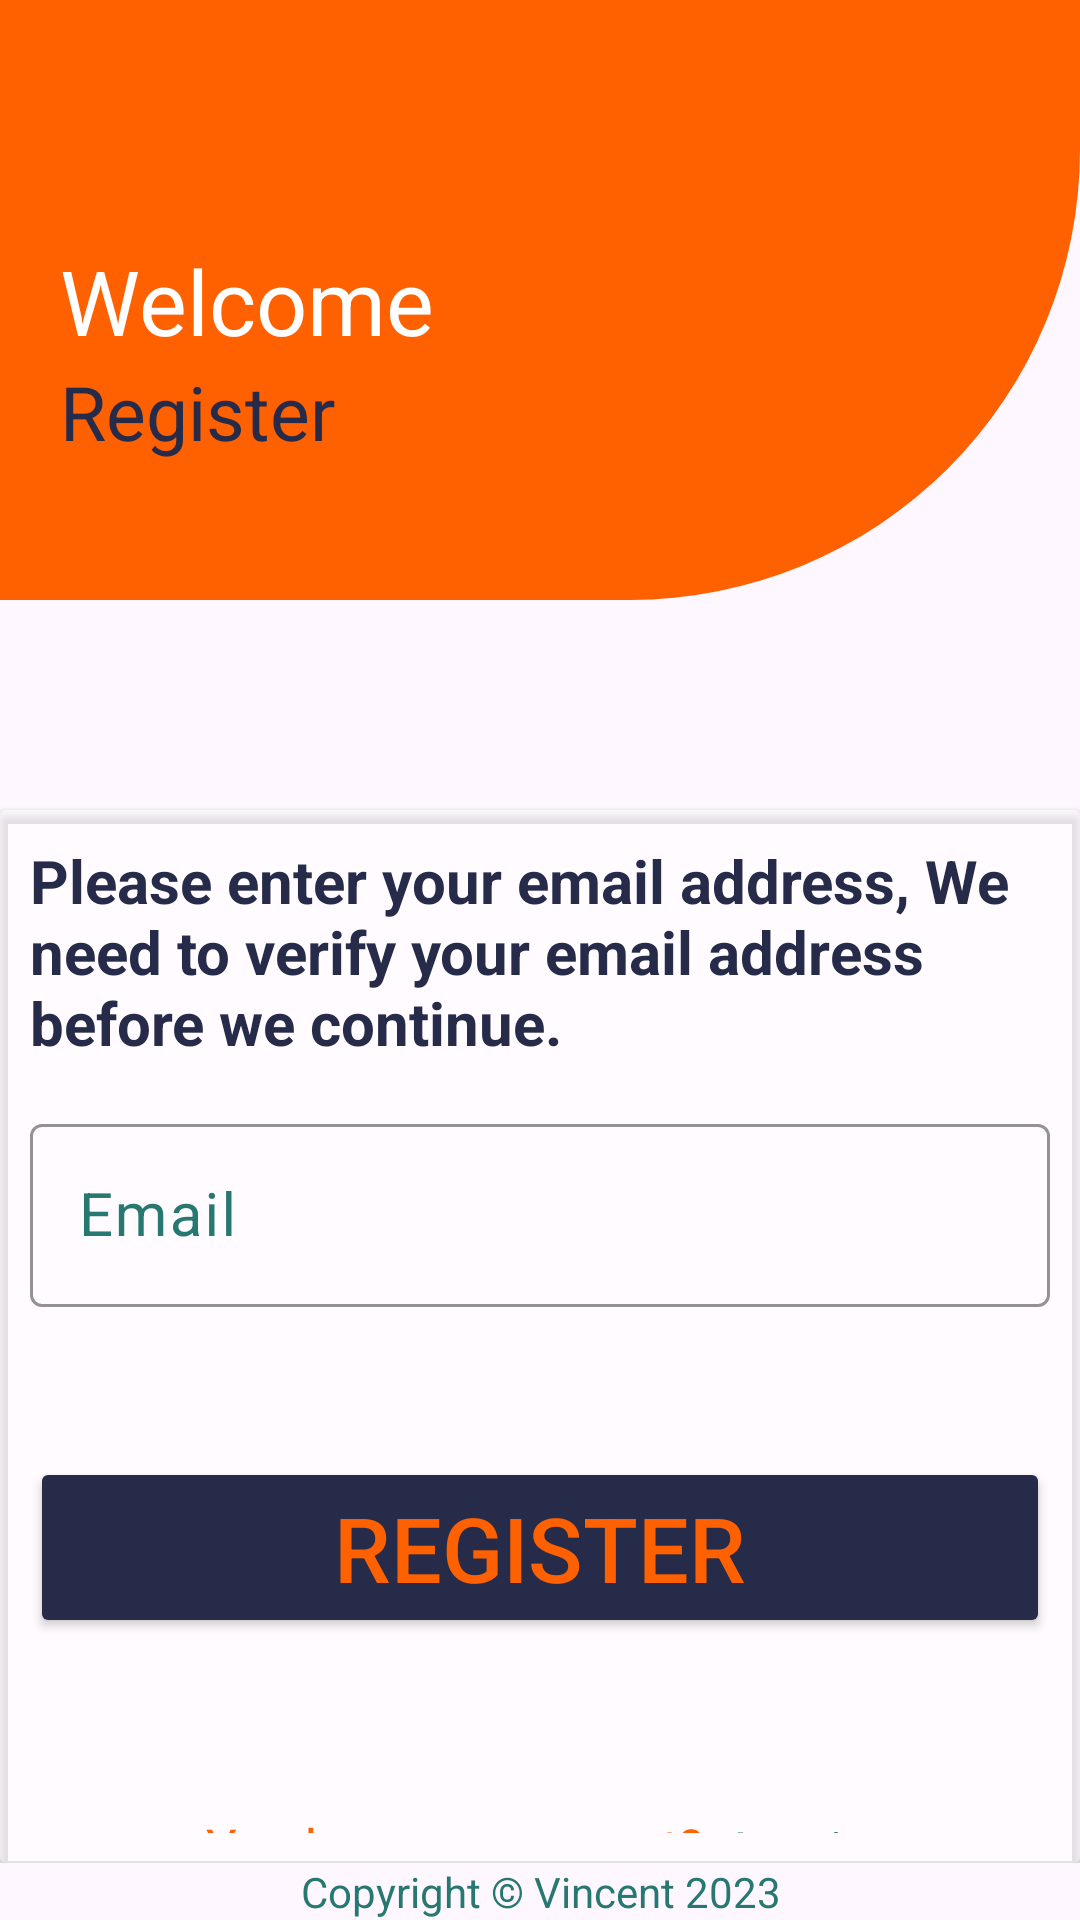

Android layout source for this screen:
<!-- AndroidManifest.xml: application theme Theme.EventPulse -->
<!-- res/layout/activity_email_verification.xml -->
<?xml version="1.0" encoding="utf-8"?>
<androidx.constraintlayout.widget.ConstraintLayout xmlns:android="http://schemas.android.com/apk/res/android"
    xmlns:app="http://schemas.android.com/apk/res-auto"
    xmlns:tools="http://schemas.android.com/tools"
    android:layout_width="match_parent"
    android:layout_height="match_parent"
    android:background="@drawable/background_white"
    tools:context=".Activities.EmailVerification">

    <LinearLayout
        android:id="@+id/linearLayout"
        android:layout_width="match_parent"
        android:layout_height="200sp"
        android:background="@drawable/login_shape"
        android:orientation="vertical"
        android:padding="20sp"
        app:layout_constraintEnd_toEndOf="parent"
        app:layout_constraintStart_toStartOf="parent"
        app:layout_constraintTop_toTopOf="parent">

        <TextView
            android:layout_width="match_parent"
            android:layout_height="wrap_content"
            android:layout_marginTop="60sp"
            android:text="Welcome"
            android:textColor="@color/white"
            android:textSize="30sp" />

        <TextView
            android:layout_width="match_parent"
            android:layout_height="wrap_content"
            android:layout_alignParentBottom="true"
            android:text="Register"
            android:textColor="@color/blue"
            android:textSize="25sp" />
    </LinearLayout>

    <LinearLayout
        android:id="@+id/linearLayout2"
        android:layout_width="match_parent"
        android:layout_height="0dp"
        app:layout_constraintBottom_toTopOf="@+id/textView"
        app:layout_constraintTop_toBottomOf="@+id/linearLayout"
        android:orientation="vertical">

        <androidx.cardview.widget.CardView
            android:layout_width="match_parent"
            android:layout_height="wrap_content"
            android:layout_marginTop="70dp"
            app:cardBackgroundColor="#66FFFFFF">
            <LinearLayout
                android:layout_width="match_parent"
                android:layout_height="match_parent"
                android:padding="10dp"
                android:orientation="vertical">
                <TextView
                    android:layout_width="match_parent"
                    android:layout_height="wrap_content"
                    android:textColor="@color/blue"
                    android:textSize="20sp"
                    android:text="Please enter your email address, We need to verify your email address before we continue."
                    android:textStyle="bold"/>


                <com.google.android.material.textfield.TextInputLayout
                    android:layout_width="match_parent"
                    android:layout_height="wrap_content"
                    android:hint="Email"
                    app:hintTextColor="@color/green"
                    app:boxStrokeColor="@color/orange"
                    android:layout_marginTop="15sp"
                    android:textColorHint="@color/green"
                    >

                    <com.google.android.material.textfield.TextInputEditText
                        android:id="@+id/email_input"
                        android:layout_width="match_parent"
                        android:layout_height="wrap_content"
                        android:drawableEnd="@drawable/email_icon"
                        android:inputType="textEmailAddress"
                        android:textColor="@color/green"
                        android:textSize="20dp" />

                </com.google.android.material.textfield.TextInputLayout>






                <LinearLayout
                    android:id="@+id/buttons_layout"
                    android:layout_width="match_parent"
                    android:layout_height="wrap_content"
                    android:layout_marginTop="50sp"
                    android:orientation="horizontal">

                    <Button
                        android:id="@+id/signup_button"
                        android:layout_width="match_parent"
                        android:layout_height="wrap_content"
                        android:text="Register"
                        android:textSize="30sp"
                        android:textColor="@color/orange"
                        android:backgroundTint="@color/blue"
                        android:padding="10sp"
                       />
                </LinearLayout>
                <com.google.android.material.progressindicator.CircularProgressIndicator
                    android:id="@+id/loading_progress"
                    android:layout_width="wrap_content"
                    android:layout_gravity="center"
                    android:indeterminate="true"
                    android:visibility="invisible"
                    android:layout_height="wrap_content"/>

                <LinearLayout
                    android:layout_width="match_parent"
                    android:orientation="horizontal"
                    android:layout_marginTop="10sp"
                    android:gravity="center"
                    android:layout_height="wrap_content">

                    <TextView
                        android:layout_width="wrap_content"
                        android:layout_height="wrap_content"
                        android:text="You have an account?"
                        android:textSize="17sp"
                        android:textColor="@color/orange"/>
                    <TextView
                        android:id="@+id/login"
                        android:layout_width="wrap_content"
                        android:layout_height="wrap_content"
                        android:text="Login"
                        android:layout_marginLeft="10sp"
                        android:textSize="19sp"
                        android:textColor="@color/green"/>
                </LinearLayout>

            </LinearLayout>


        </androidx.cardview.widget.CardView>

    </LinearLayout>

    <TextView
        android:id="@+id/textView"
        android:layout_width="match_parent"
        android:layout_height="wrap_content"
        android:gravity="center"
        android:text="Copyright © Vincent 2023"
        android:textColor="@color/green"
        app:layout_constraintBottom_toBottomOf="parent"
        app:layout_constraintEnd_toEndOf="parent"
        app:layout_constraintHorizontal_bias="0.0"
        app:layout_constraintStart_toStartOf="parent" />

</androidx.constraintlayout.widget.ConstraintLayout>
<!-- resources referenced by this layout -->
<resources>
  <color name="blue">#252B48</color>
  <color name="green">#267871</color>
  <color name="orange">#FF6000</color>
  <color name="white">#FFFFFFFF</color>
  <!-- drawable login_shape (drawable) -->
  <?xml version="1.0" encoding="utf-8"?>
  <shape xmlns:android="http://schemas.android.com/apk/res/android" android:shape="rectangle">
      <solid android:color="@color/orange"></solid>
      <corners android:bottomRightRadius="150sp"></corners>
  </shape>
  <style name="Theme.EventPulse" parent="Base.Theme.EventPulse" />
  <style name="Base.Theme.EventPulse" parent="Theme.Material3.DayNight.NoActionBar">
          
           <item name="colorPrimary">@color/blue</item>
          <item name="colorPrimaryVariant">@color/blue</item>
          <item name="actionBarTheme">@color/blue</item>
      </style>
</resources>
